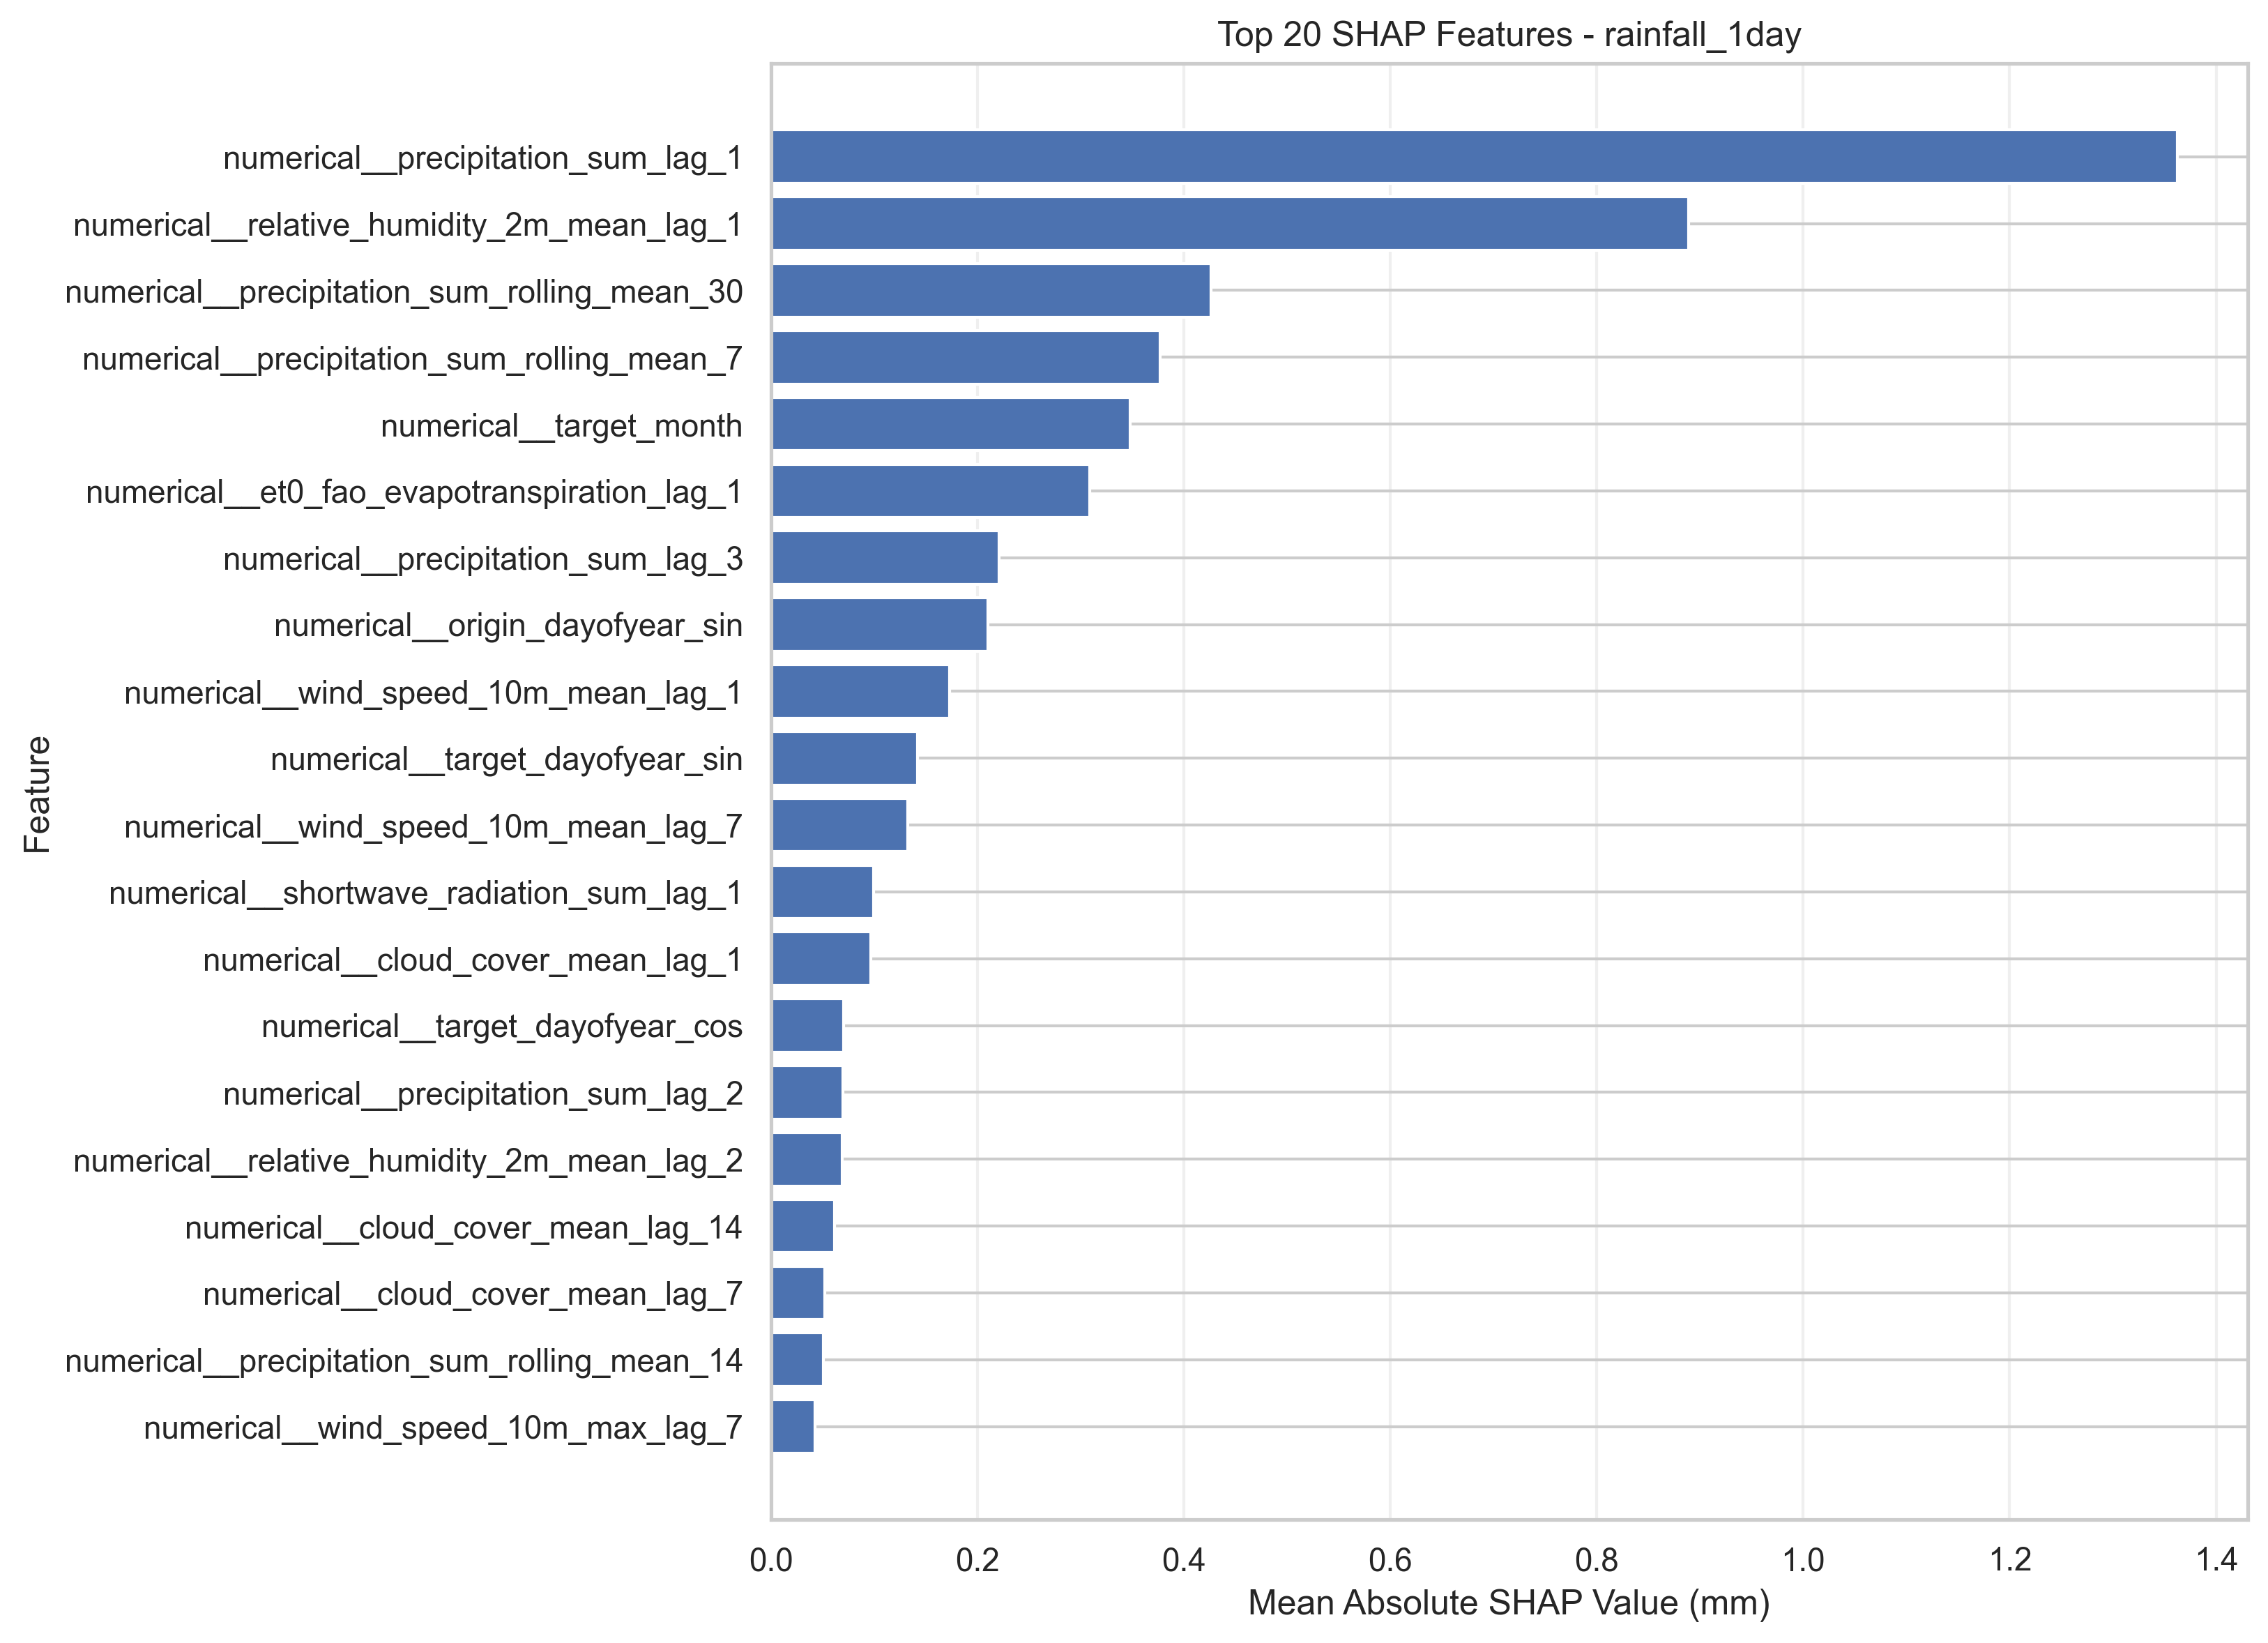

The table this chart was drawn from, first rows:
feature, mean_absolute_shap
numerical__precipitation_sum_lag_1, 1.362
numerical__relative_humidity_2m_mean_lag…, 0.8891
numerical__precipitation_sum_rolling_mea…, 0.4262
numerical__precipitation_sum_rolling_mea…, 0.377
numerical__target_month, 0.348
numerical__et0_fao_evapotranspiration_la…, 0.3084
numerical__precipitation_sum_lag_3, 0.2212
numerical__origin_dayofyear_sin, 0.2099
numerical__wind_speed_10m_mean_lag_1, 0.173
numerical__target_dayofyear_sin, 0.1419
numerical__wind_speed_10m_mean_lag_7, 0.1327
numerical__shortwave_radiation_sum_lag_1, 0.09907
numerical__cloud_cover_mean_lag_1, 0.09662
numerical__target_dayofyear_cos, 0.0704
numerical__precipitation_sum_lag_2, 0.06944
numerical__relative_humidity_2m_mean_lag…, 0.06874
numerical__cloud_cover_mean_lag_14, 0.06161
numerical__cloud_cover_mean_lag_7, 0.05192
numerical__precipitation_sum_rolling_mea…, 0.05084
numerical__wind_speed_10m_max_lag_7, 0.04265
numerical__origin_dayofyear_cos, 0.04077
numerical__dew_point_2m_mean_lag_28, 0.03858
numerical__wind_speed_10m_max_lag_1, 0.03814
numerical__relative_humidity_2m_min_lag_…, 0.03201
numerical__shortwave_radiation_sum_lag_2, 0.02765
numerical__wind_speed_10m_max_lag_3, 0.0273
numerical__relative_humidity_2m_min_lag_…, 0.02656
numerical__origin_dayofweek, 0.02442
numerical__precipitation_sum_lag_28, 0.02205
numerical__cloud_cover_mean_lag_3, 0.02186
district__district_Kegalle, 0.0199
numerical__wind_speed_10m_mean_lag_14, 0.01689
numerical__shortwave_radiation_sum_lag_7, 0.01668
numerical__dew_point_2m_mean_lag_7, 0.01462
numerical__shortwave_radiation_sum_lag_2…, 0.01445
numerical__cloud_cover_mean_lag_28, 0.0141
numerical__et0_fao_evapotranspiration_la…, 0.01265
numerical__precipitation_sum_lag_14, 0.01259
numerical__shortwave_radiation_sum_lag_1…, 0.01217
numerical__et0_fao_evapotranspiration_la…, 0.0118
numerical__wind_speed_10m_max_lag_14, 0.0115
numerical__relative_humidity_2m_mean_lag…, 0.01129
numerical__et0_fao_evapotranspiration_la…, 0.01084
numerical__temperature_2m_min_lag_28, 0.01063
numerical__wind_speed_10m_mean_lag_2, 0.01041
numerical__temperature_2m_max_lag_7, 0.009583
numerical__cloud_cover_mean_lag_2, 0.009188
numerical__relative_humidity_2m_min_lag_…, 0.007895
numerical__relative_humidity_2m_min_lag_…, 0.006565
numerical__temperature_2m_max_lag_1, 0.006065
numerical__relative_humidity_2m_max_lag_…, 0.005657
numerical__temperature_2m_mean_lag_7, 0.005478
numerical__dew_point_2m_mean_lag_2, 0.005378
numerical__wind_speed_10m_mean_lag_3, 0.004892
numerical__wind_speed_10m_mean_lag_28, 0.004715
numerical__relative_humidity_2m_mean_lag…, 0.004648
numerical__dew_point_2m_mean_lag_14, 0.004574
numerical__relative_humidity_2m_min_lag_…, 0.004269
numerical__temperature_2m_mean_lag_3, 0.004246
numerical__relative_humidity_2m_mean_lag…, 0.004242
... 55 more rows
